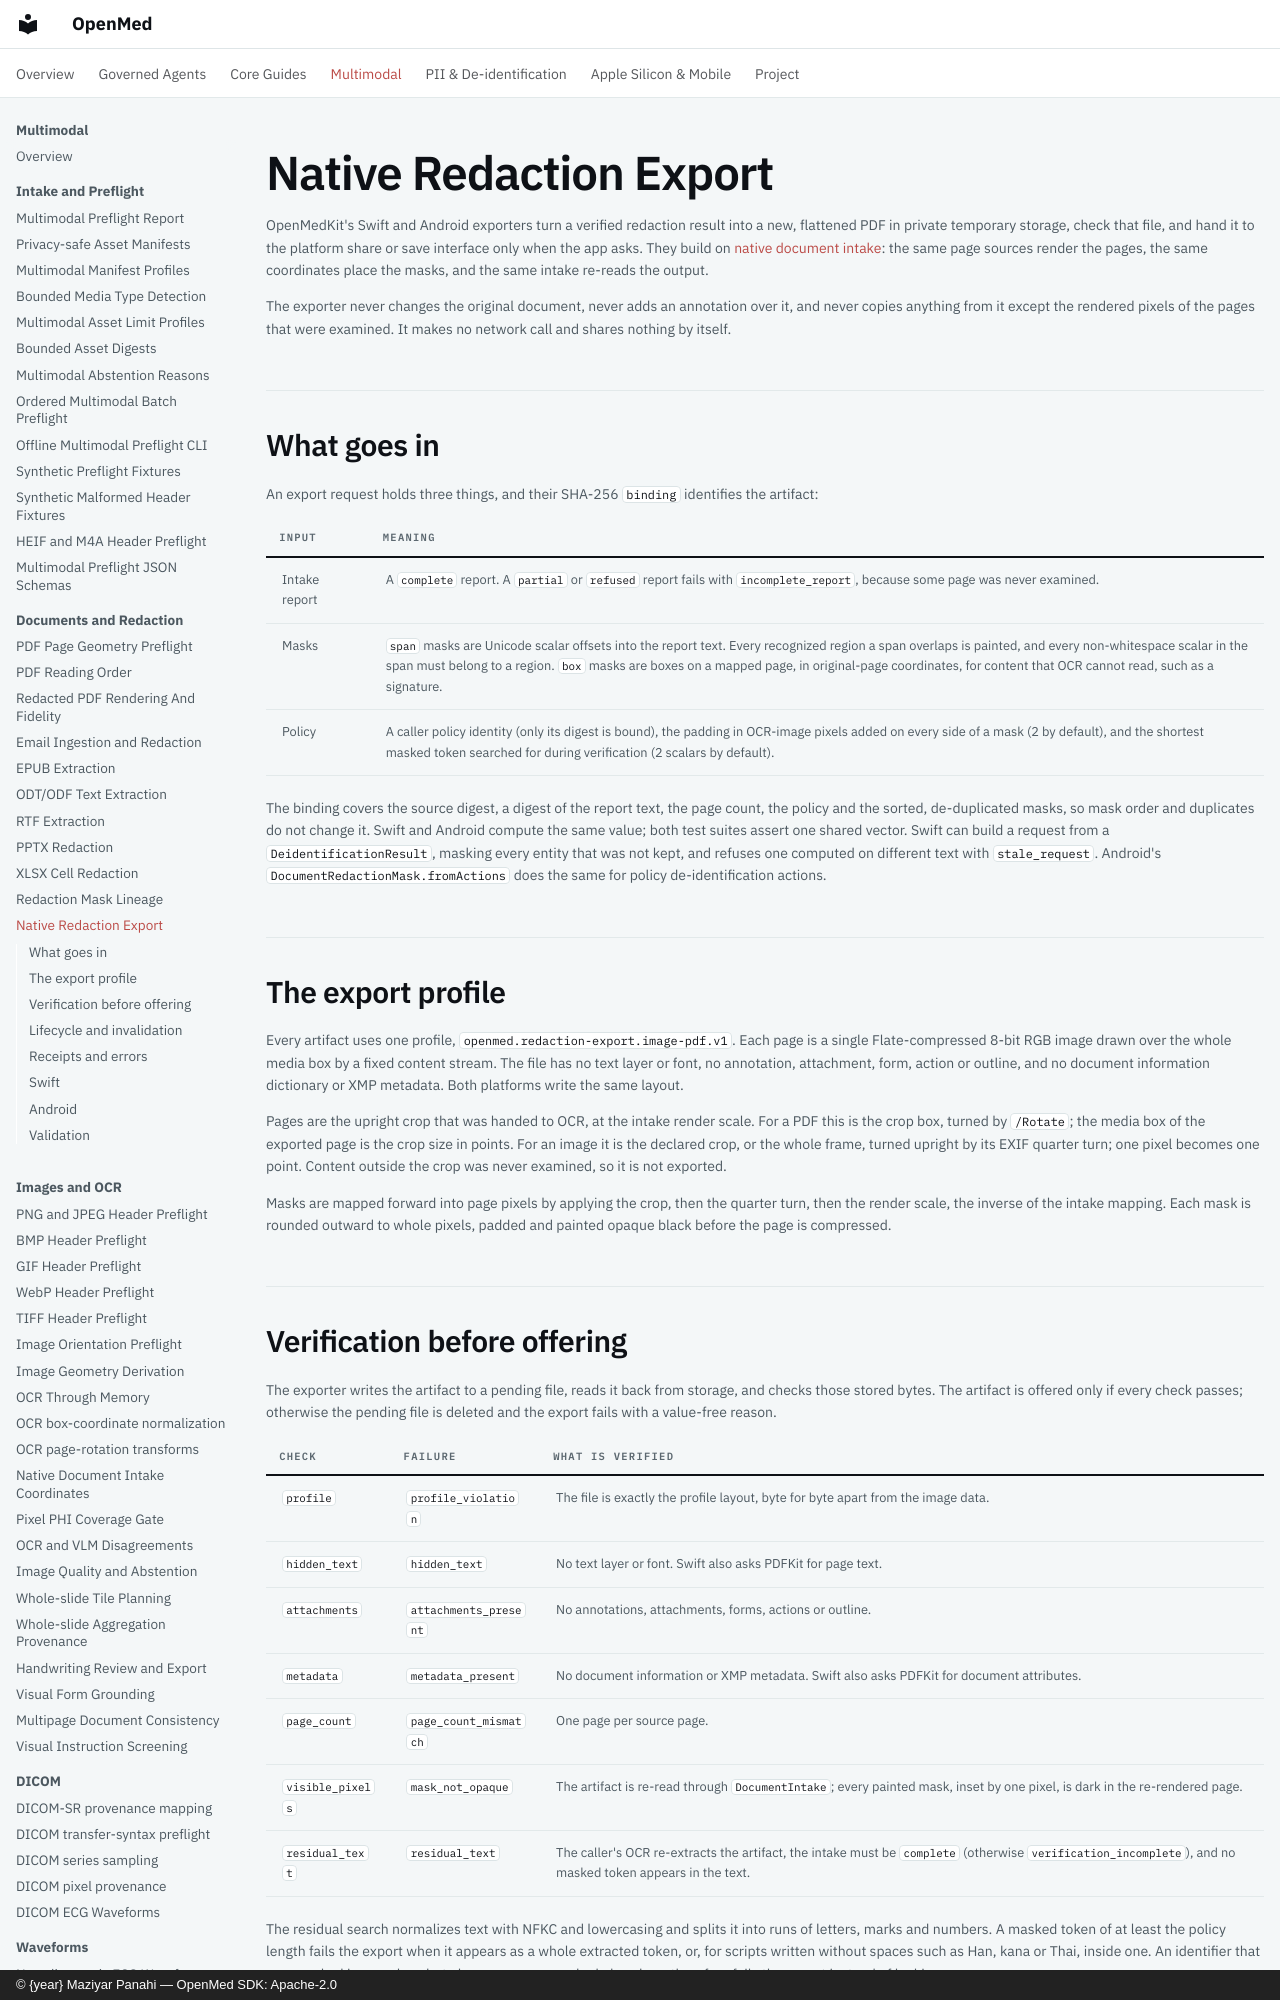

repository: maziyarpanahi/openmed · page: multimodal/native-redaction-export/index.html · generator: mkdocs · copyright: © {year} Maziyar Panahi — OpenMed SDK: Apache-2.0

# Native Redaction Export

OpenMedKit's Swift and Android exporters turn a verified redaction result into a new, flattened PDF in private temporary storage, check that file, and hand it to the platform share or save interface only when the app asks. They build on [native document intake](native-document-intake.md): the same page sources render the pages, the same coordinates place the masks, and the same intake re-reads the output.

The exporter never changes the original document, never adds an annotation over it, and never copies anything from it except the rendered pixels of the pages that were examined. It makes no network call and shares nothing by itself.

## What goes in

An export request holds three things, and their SHA-256 `binding` identifies the artifact:

| Input | Meaning |
| --- | --- |
| Intake report | A `complete` report. A `partial` or `refused` report fails with `incomplete_report`, because some page was never examined. |
| Masks | `span` masks are Unicode scalar offsets into the report text. Every recognized region a span overlaps is painted, and every non-whitespace scalar in the span must belong to a region. `box` masks are boxes on a mapped page, in original-page coordinates, for content that OCR cannot read, such as a signature. |
| Policy | A caller policy identity (only its digest is bound), the padding in OCR-image pixels added on every side of a mask (2 by default), and the shortest masked token searched for during verification (2 scalars by default). |

The binding covers the source digest, a digest of the report text, the page count, the policy and the sorted, de-duplicated masks, so mask order and duplicates do not change it. Swift and Android compute the same value; both test suites assert one shared vector. Swift can build a request from a `DeidentificationResult`, masking every entity that was not kept, and refuses one computed on different text with `stale_request`. Android's `DocumentRedactionMask.fromActions` does the same for policy de-identification actions.

## The export profile

Every artifact uses one profile, `openmed.redaction-export.image-pdf.v1`. Each page is a single Flate-compressed 8-bit RGB image drawn over the whole media box by a fixed content stream. The file has no text layer or font, no annotation, attachment, form, action or outline, and no document information dictionary or XMP metadata. Both platforms write the same layout.

Pages are the upright crop that was handed to OCR, at the intake render scale. For a PDF this is the crop box, turned by `/Rotate`; the media box of the exported page is the crop size in points. For an image it is the declared crop, or the whole frame, turned upright by its EXIF quarter turn; one pixel becomes one point. Content outside the crop was never examined, so it is not exported.

Masks are mapped forward into page pixels by applying the crop, then the quarter turn, then the render scale, the inverse of the intake mapping. Each mask is rounded outward to whole pixels, padded and painted opaque black before the page is compressed.
